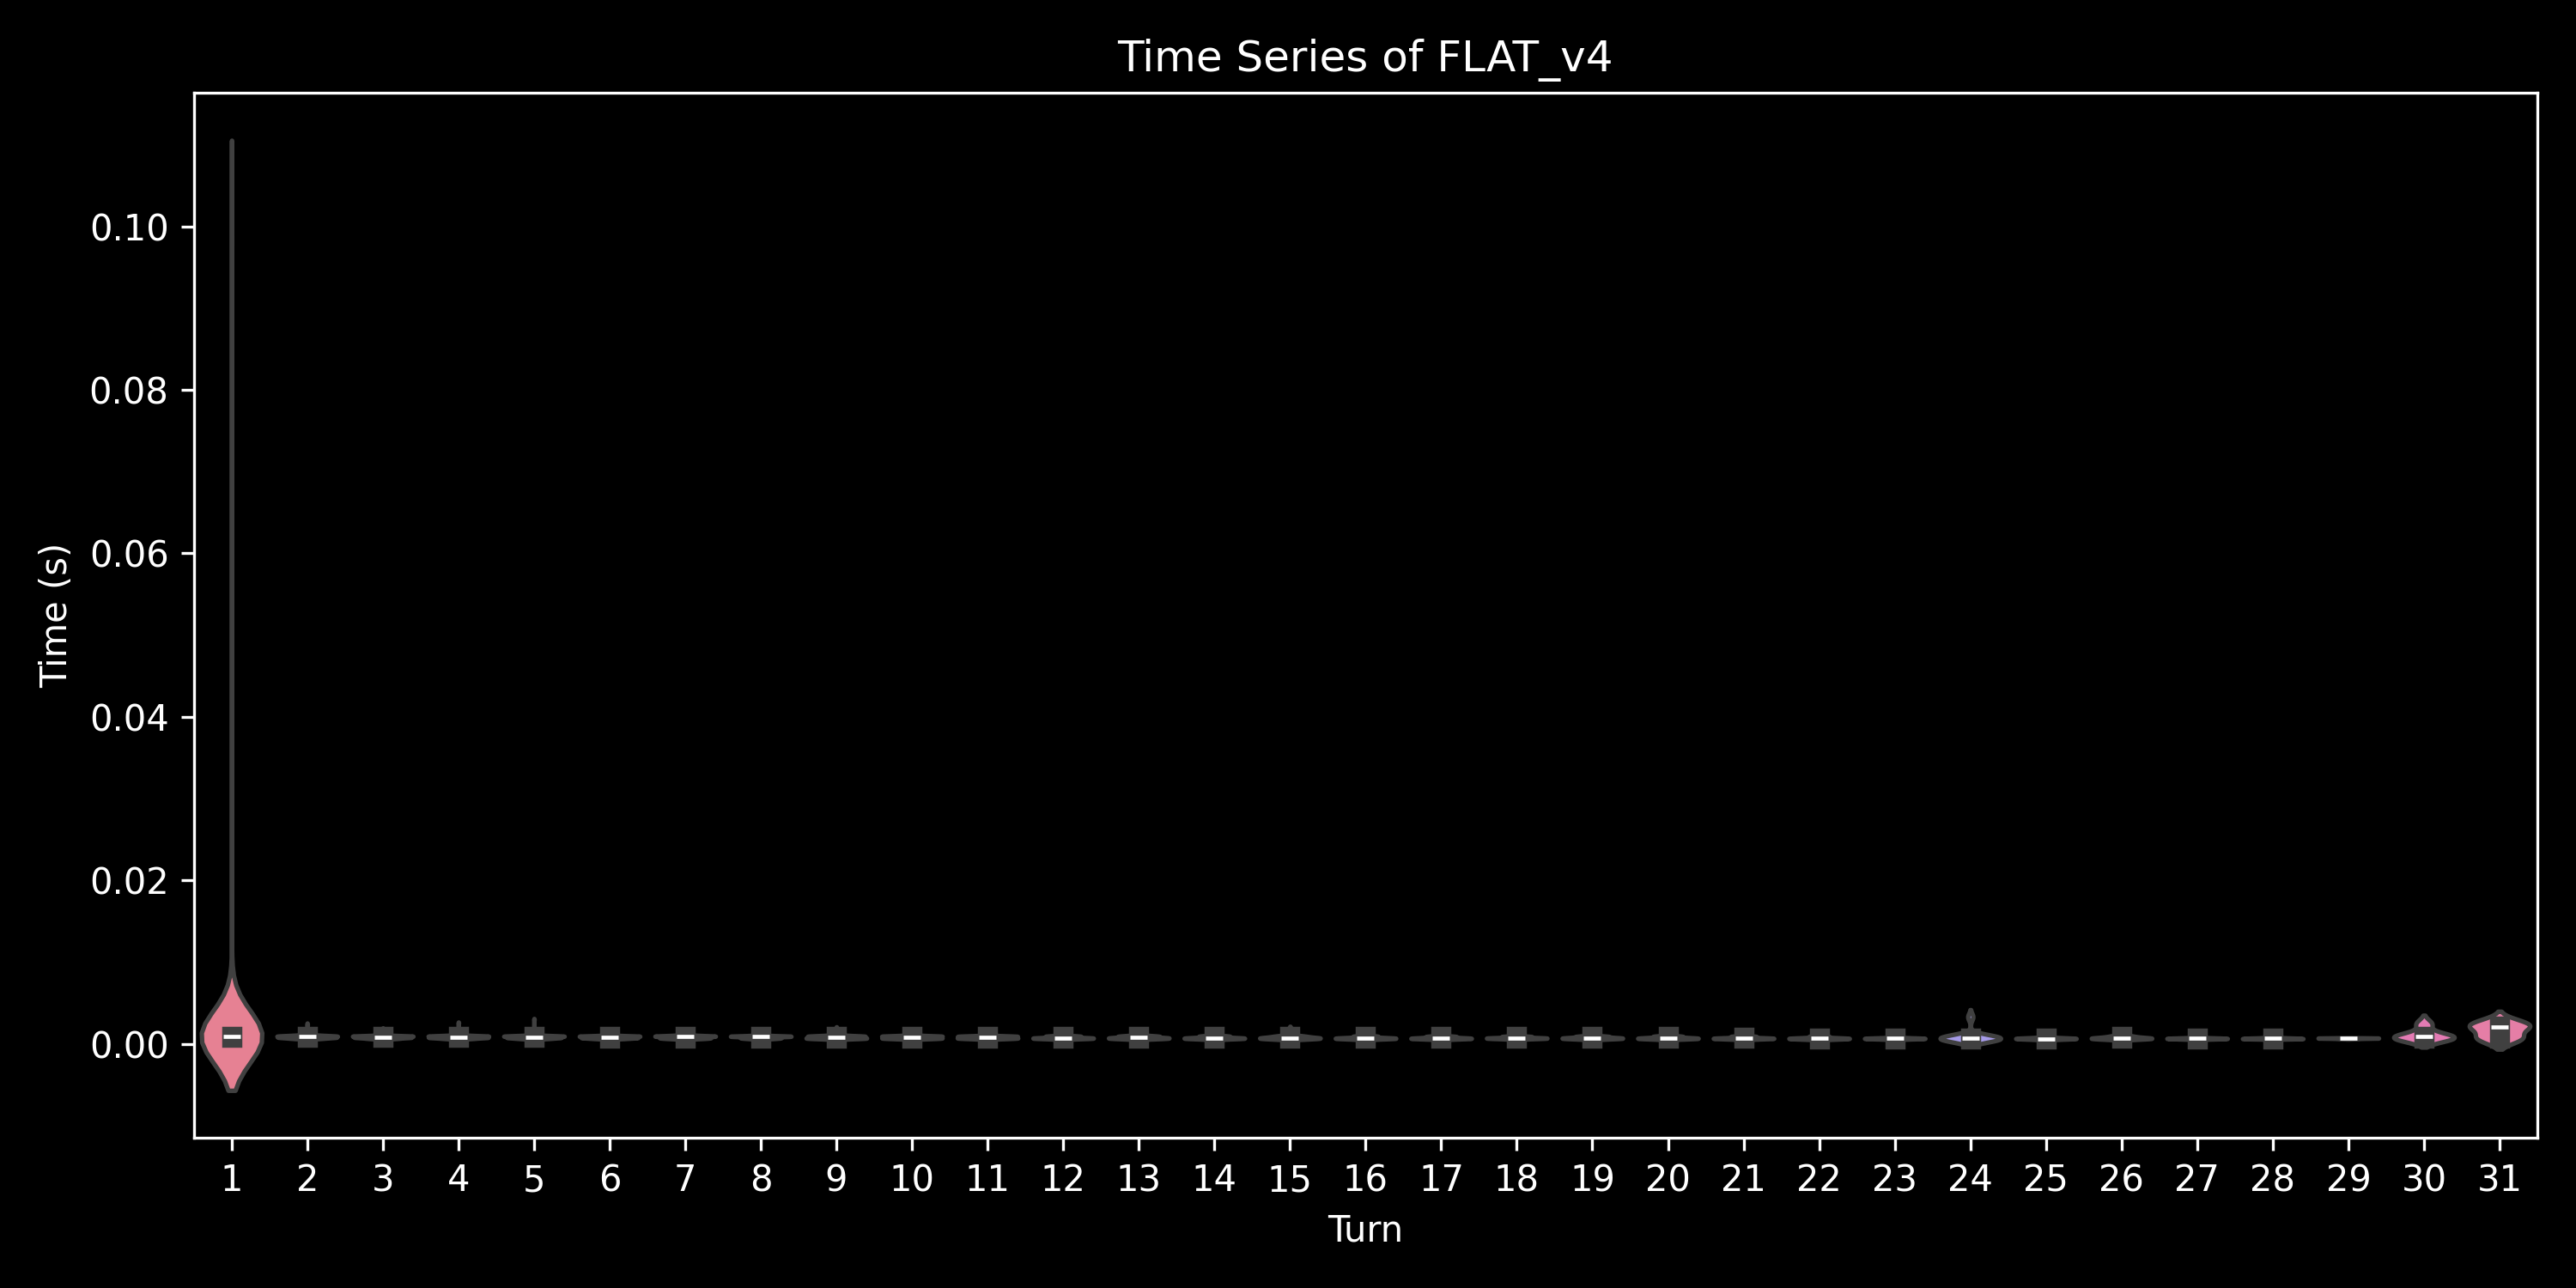

The data file committed next to this chart (first rows):
, 0, 1, 2, 3, 4, 5, 6, 7, 8, 9, 10, 11, 12, 13, 14, 15, 16, 17, 18, 19, 20, 21, 22
0, 0.1042, 0.001321, 0.001278, 0.0009196, 0.0009661, 0.0008867, 0.0008886, 0.0008638, 0.0006402, , , , , , , , , , , , , , 
1, 0.0007288, 0.0006528, 0.0006566, 0.0006342, 0.0006237, 0.0006311, 0.0006149, , , , , , , , , , , , , , , , 
2, 0.000664, 0.000639, 0.0006511, 0.0006735, 0.0006425, 0.0006347, 0.0006385, 0.0006144, 0.0006144, 0.0006254, 0.000613, 0.0006125, 0.000602, 0.0006013, 0.0006032, 0.0005925, , , , , , , 
3, 0.0007098, 0.000644, 0.0006299, 0.0006289, 0.0006239, 0.0006244, 0.0006189, 0.0006166, , , , , , , , , , , , , , , 
4, 0.0006742, 0.0006385, 0.0006309, 0.0006547, , , , , , , , , , , , , , , , , , , 
5, 0.0007057, 0.0006509, 0.0006406, 0.000634, 0.0006282, 0.0006251, 0.0006182, , , , , , , , , , , , , , , , 
6, 0.0007081, 0.0006473, 0.0006313, 0.0006316, 0.0006254, 0.000628, , , , , , , , , , , , , , , , , 
7, 0.0006773, 0.0006466, 0.0006313, 0.0006528, 0.0006578, 0.0006781, 0.000721, 0.0006535, 0.0006435, 0.0006368, , , , , , , , , , , , , 
8, 0.0006511, 0.0006411, 0.000644, 0.0006657, 0.0006471, , , , , , , , , , , , , , , , , , 
9, 0.0006623, 0.0006418, 0.0006421, 0.000623, 0.0006266, 0.0006318, 0.000613, 0.0006142, 0.0006216, 0.0006101, 0.0006087, 0.0006168, , , , , , , , , , , 
10, 0.0006847, 0.0006452, 0.0006354, 0.0006242, 0.0006301, 0.0006273, 0.000622, 0.0006204, 0.0006127, 0.0006099, , , , , , , , , , , , , 
11, 0.0008273, 0.0006533, 0.0006456, 0.0006285, 0.000632, 0.0006526, 0.0006459, 0.0006423, 0.0006351, 0.0006142, , , , , , , , , , , , , 
12, 0.0007269, 0.0006545, 0.0006306, 0.0006266, 0.0006342, 0.0006225, , , , , , , , , , , , , , , , , 
13, 0.0006564, 0.0006325, 0.0006292, 0.000623, 0.000627, 0.0006201, , , , , , , , , , , , , , , , , 
14, 0.0007281, 0.0006385, 0.0006318, 0.0006223, 0.0006242, 0.0006196, 0.0006158, 0.0006194, 0.0006166, , , , , , , , , , , , , , 
15, 0.0007117, 0.0007081, 0.0006611, 0.0006475, 0.0006347, , , , , , , , , , , , , , , , , , 
16, 0.0006595, 0.0006921, 0.0006683, 0.0006421, , , , , , , , , , , , , , , , , , , 
17, 0.0006974, 0.0006433, 0.0006306, 0.0006385, 0.0006199, 0.0006182, 0.0006278, 0.0006163, , , , , , , , , , , , , , , 
18, 0.0006368, 0.0006278, 0.0006218, 0.0006213, 0.000618, 0.0006139, 0.0006087, 0.0006099, 0.0006115, 0.0006044, 0.0006053, 0.0005989, 0.0005958, , , , , , , , , , 
19, 0.0006537, 0.0006359, 0.000643, 0.0006223, 0.0006194, , , , , , , , , , , , , , , , , , 
20, 0.0007081, 0.0006425, 0.0006316, 0.0006285, 0.0006249, 0.0006223, 0.0006347, 0.0006342, 0.0006189, , , , , , , , , , , , , , 
21, 0.0006578, 0.0006342, 0.0006392, 0.0006275, 0.0006218, 0.0006294, 0.0006151, 0.0006127, 0.0006182, 0.0006051, 0.0006044, , , , , , , , , , , , 
22, 0.0006375, 0.0006268, 0.0006304, 0.0006235, 0.0006199, 0.0006149, 0.0006166, , , , , , , , , , , , , , , , 
23, 0.0006576, 0.0006404, 0.0006301, 0.0006292, 0.0006237, 0.0006199, 0.0006151, 0.0006123, , , , , , , , , , , , , , , 
24, 0.000716, 0.0006456, 0.000634, 0.0006275, 0.000622, 0.0006261, , , , , , , , , , , , , , , , , 
25, 0.0006456, 0.0006464, 0.000632, 0.0006237, 0.0006328, , , , , , , , , , , , , , , , , , 
26, 0.0006747, 0.0006292, 0.0006366, 0.0006258, 0.0006218, 0.0006385, 0.0006497, 0.0006371, 0.0006351, 0.0006123, 0.0006049, 0.0006027, 0.0006084, 0.0006032, 0.0006001, 0.0005932, 0.0005953, 0.0005891, 0.0005851, , , , 
27, 0.0006599, 0.0006473, 0.0006316, 0.0006216, 0.0006425, 0.0006166, 0.0006151, 0.0006218, 0.0006177, 0.0006084, 0.0006075, 0.0006406, 0.0006313, 0.0006056, 0.0006018, 0.0005939, 0.0005987, 0.0005834, 0.0005798, 0.0005908, 0.0005865, 0.0005744, 0.0005717
28, 0.0009837, 0.0006862, 0.0006521, 0.0006526, 0.0006325, , , , , , , , , , , , , , , , , , 
29, 0.0007782, 0.0006621, 0.000638, 0.0006285, 0.0006392, , , , , , , , , , , , , , , , , , 
30, 0.0006452, 0.0006421, 0.0006363, 0.0006232, 0.0006349, 0.0006168, 0.0006187, 0.0006304, , , , , , , , , , , , , , , 
31, 0.0006604, 0.0006342, 0.0006278, 0.0006263, 0.0006235, 0.0006161, 0.0006123, , , , , , , , , , , , , , , , 
32, 0.0006514, 0.0006361, 0.0006275, 0.0006225, 0.0006223, 0.0006156, , , , , , , , , , , , , , , , , 
33, 0.0006592, 0.0006349, 0.0006442, 0.0006242, 0.0006213, , , , , , , , , , , , , , , , , , 
34, 0.001004, 0.0006297, 0.0006425, 0.0006275, , , , , , , , , , , , , , , , , , , 
35, 0.0006573, 0.0006399, 0.0006392, 0.0006564, 0.0006275, 0.0006189, 0.0006289, 0.0006099, 0.0006094, , , , , , , , , , , , , , 
36, 0.0007195, 0.0006402, 0.0006289, 0.0006461, 0.0006266, 0.0006187, 0.0006335, , , , , , , , , , , , , , , , 
37, 0.000711, 0.0006437, 0.0006435, 0.0006287, 0.0006213, 0.0006361, 0.0006163, 0.0006154, 0.0006239, 0.0006101, 0.0006065, 0.000617, 0.0006018, 0.0005975, 0.0006087, 0.000591, 0.0005903, , , , , , 
38, 0.0007885, 0.0006549, 0.0006356, 0.0006318, 0.0006275, 0.0006402, 0.0006461, , , , , , , , , , , , , , , , 
39, 0.0006683, 0.0006392, 0.0006292, 0.0006266, 0.0006223, 0.0006166, 0.0006213, , , , , , , , , , , , , , , , 
40, 0.0006471, 0.0006318, 0.0006366, 0.0006239, 0.0006242, 0.0006304, 0.0006149, 0.0006135, 0.0006263, 0.0006125, 0.0006082, 0.000602, 0.0006011, 0.0005958, 0.0005927, 0.0005953, , , , , , , 
41, 0.0006533, 0.0006337, 0.000628, 0.0006201, , , , , , , , , , , , , , , , , , , 
42, 0.0006535, 0.000634, 0.0006416, 0.0006282, 0.0006268, , , , , , , , , , , , , , , , , , 
43, 0.0007117, 0.0006468, 0.000632, 0.0006247, 0.0006239, 0.0006189, 0.000618, 0.0006211, 0.0006146, 0.0006099, 0.0006077, 0.0006022, 0.0006063, 0.0006063, , , , , , , , , 
44, 0.0006421, 0.0006337, 0.0006285, 0.0006223, 0.0006192, 0.0006161, 0.0006161, 0.0006139, 0.0006177, 0.0006149, 0.0006247, , , , , , , , , , , , 
45, 0.0006604, 0.0006392, 0.0006294, 0.0006239, 0.0006242, 0.0006192, 0.000617, 0.0006137, 0.0006111, 0.0006053, 0.0006018, , , , , , , , , , , , 
46, 0.0007029, 0.0006447, 0.0006323, 0.000643, 0.0006258, 0.0006182, 0.0006292, , , , , , , , , , , , , , , , 
47, 0.0007796, 0.0006428, 0.0006311, 0.0006607, 0.0006218, 0.0006251, 0.0006189, 0.0006156, 0.0006139, , , , , , , , , , , , , , 
48, 0.0007732, 0.0006447, 0.0006359, 0.0006328, 0.0006337, , , , , , , , , , , , , , , , , , 
49, 0.0006649, 0.000643, 0.000648, 0.0006294, 0.0006216, , , , , , , , , , , , , , , , , , 
0, 0.001576, 0.001169, 0.001145, 0.0009696, 0.0008967, 0.0008447, , , , , , , , , , , , , , , , , 
1, 0.001128, 0.0008895, 0.0008628, 0.000849, 0.0008438, , , , , , , , , , , , , , , , , , 
2, 0.0009134, 0.0008221, 0.0008063, 0.0007989, 0.0007968, 0.0008049, 0.0007882, 0.0007985, 0.0007982, 0.0007806, , , , , , , , , , , , , 
3, 0.000833, 0.000838, 0.000809, 0.0008106, 0.0008168, , , , , , , , , , , , , , , , , , 
4, 0.0008512, 0.0008066, 0.0008183, 0.0007997, 0.0007927, 0.0007951, 0.0007849, , , , , , , , , , , , , , , , 
5, 0.0008368, 0.000814, 0.0008366, 0.0008104, , , , , , , , , , , , , , , , , , , 
6, 0.0008881, 0.0008202, 0.000818, 0.0008156, 0.0008078, 0.0008073, 0.0008068, 0.0008156, 0.0007956, , , , , , , , , , , , , , 
7, 0.000881, 0.000814, 0.0008068, 0.0008118, , , , , , , , , , , , , , , , , , , 
8, 0.0008655, 0.0008371, 0.0008028, 0.0008185, , , , , , , , , , , , , , , , , , , 
9, 0.0008945, 0.0008225, 0.0008187, 0.0008028, 0.0008261, 0.0007935, 0.0008116, , , , , , , , , , , , , , , , 
... 440 more rows
